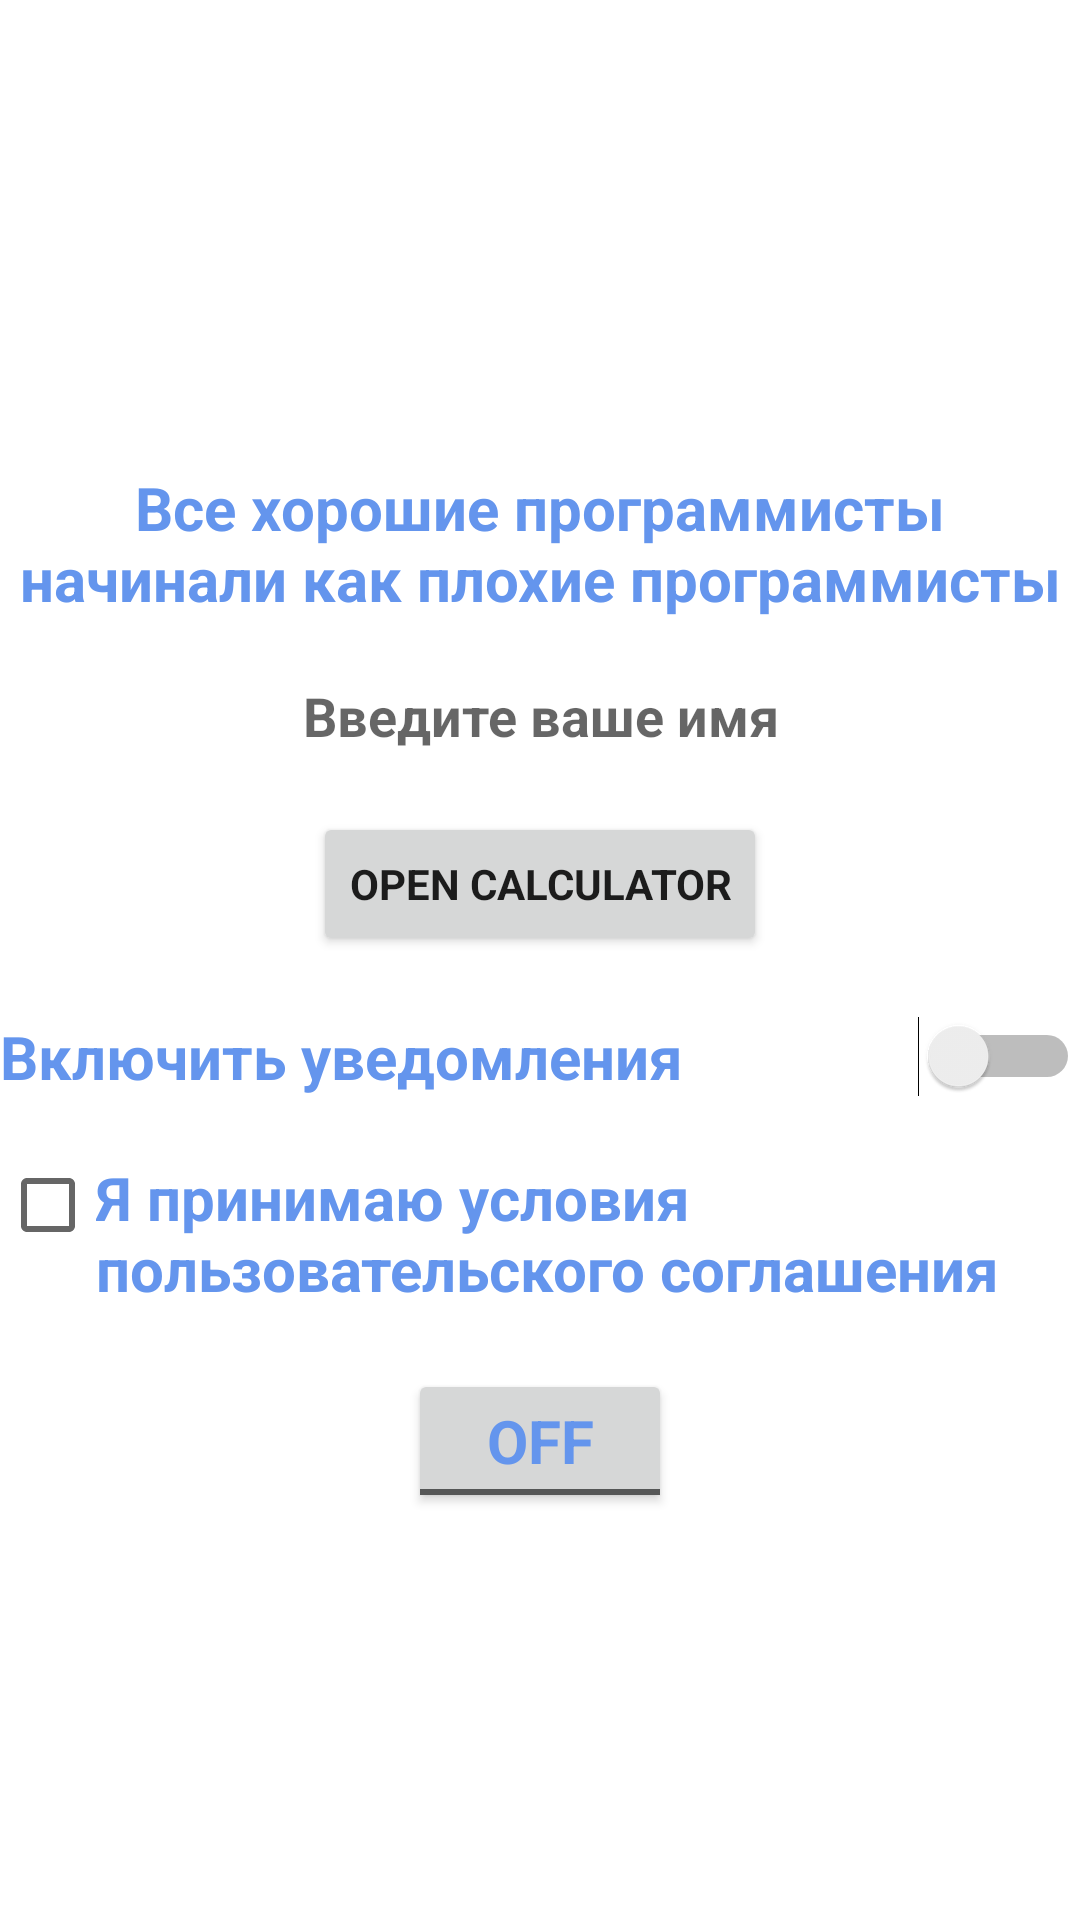

Produce the Android XML layout that renders to this screen, including the resource entries it uses.
<!-- AndroidManifest.xml: application theme Theme.Homework1v2 -->
<!-- res/layout/activity_main.xml -->
<?xml version="1.0" encoding="utf-8"?>
<LinearLayout xmlns:android="http://schemas.android.com/apk/res/android"
    xmlns:tools="http://schemas.android.com/tools"
    android:layout_width="match_parent"
    android:layout_height="match_parent"
    android:layout_margin="@dimen/layout_margin"
    android:gravity="center"
    android:orientation="vertical"
    tools:context=".MainActivity">

    <TextView
        android:id="@+id/textView"
        android:layout_width="wrap_content"
        android:layout_height="wrap_content"
        android:layout_marginTop="@dimen/margin_top"
        android:background="#ffffff"
        android:fontFamily="sans-serif"
        android:text="@string/textView_text"
        android:textAlignment="center"
        android:textColor="@color/my_text_color"
        android:textSize="@dimen/text_size"
        android:textStyle="bold" />

    <EditText
        android:id="@+id/editText"
        android:layout_width="wrap_content"
        android:layout_height="wrap_content"
        android:layout_marginTop="@dimen/margin_top"
        android:background="#ffffff"
        android:ems="10"
        android:fontFamily="sans-serif"
        android:hint="@string/editText"
        android:inputType="textMultiLine"
        android:textAlignment="center"
        android:textColor="@color/my_text_color"
        android:textStyle="bold" />

    <Button
        android:id="@+id/button"
        android:layout_width="wrap_content"
        android:layout_height="wrap_content"
        android:layout_marginTop="@dimen/margin_top"
        android:fontFamily="sans-serif"
        android:text="@string/button_text"
        android:textStyle="bold" />

    <Switch
        android:id="@+id/notificationSwitch"
        android:layout_width="match_parent"
        android:layout_height="wrap_content"
        android:layout_marginTop="@dimen/margin_top"
        android:fontFamily="sans-serif"
        android:text="@string/switch_text"
        android:textColor="@color/my_text_color"
        android:textSize="@dimen/text_size"
        android:textStyle="bold"
        tools:ignore="UseSwitchCompatOrMaterialXml" />

    <CheckBox
        android:id="@+id/checkbox"
        android:layout_width="match_parent"
        android:layout_height="wrap_content"
        android:layout_marginTop="@dimen/margin_top"
        android:fontFamily="sans-serif"
        android:gravity="top"
        android:text="@string/checkBox_text"
        android:textColor="@color/my_text_color"
        android:textSize="@dimen/text_size"
        android:textStyle="bold" />

    <ToggleButton
        android:id="@+id/toggleButton"
        android:layout_width="wrap_content"
        android:layout_height="wrap_content"
        android:layout_marginTop="@dimen/margin_top"
        android:fontFamily="sans-serif"
        android:textColor="@color/my_text_color"
        android:textSize="@dimen/text_size"
        android:textStyle="bold" />

</LinearLayout>
<!-- resources referenced by this layout -->
<resources>
  <color name="my_text_color">#6495ed</color>
  <dimen name="layout_margin">20dp</dimen>
  <dimen name="margin_top">20dp</dimen>
  <dimen name="text_size">20sp</dimen>
  <string name="button_text">Open calculator</string>
  <string name="checkBox_text">Я принимаю условия пользовательского соглашения</string>
  <string name="editText">Введите ваше имя</string>
  <string name="switch_text">Включить уведомления</string>
  <string name="textView_text">Все хорошие программисты начинали как плохие программисты</string>
  <style name="Theme.Homework1v2" parent="Theme.MaterialComponents.DayNight.DarkActionBar">
          
          <item name="colorPrimary">@color/purple_500</item>
          <item name="colorPrimaryVariant">@color/purple_700</item>
          <item name="colorOnPrimary">@color/white</item>
          
          <item name="colorSecondary">@color/teal_200</item>
          <item name="colorSecondaryVariant">@color/teal_700</item>
          <item name="colorOnSecondary">@color/black</item>
          
          <item name="android:statusBarColor" tools:targetApi="l">?attr/colorPrimaryVariant</item>
          
      </style>
  <color name="purple_500">#FF6200EE</color>
  <color name="purple_700">#FF3700B3</color>
  <color name="white">#FFFFFFFF</color>
  <color name="teal_200">#FF03DAC5</color>
  <color name="teal_700">#FF018786</color>
  <color name="black">#FF000000</color>
</resources>
